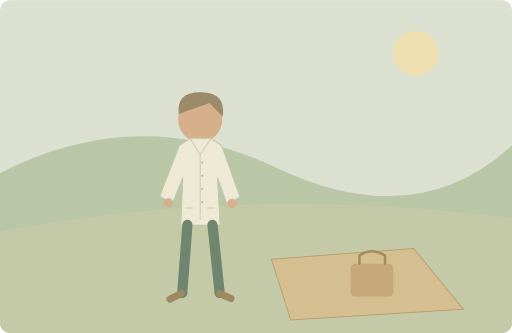
t = 0.00 s
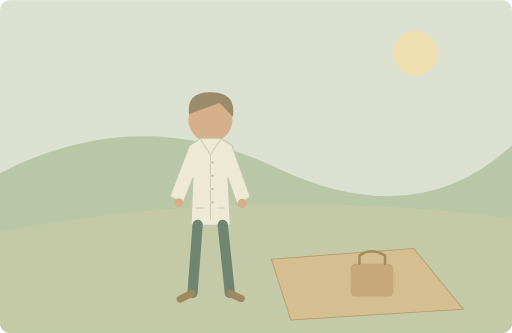
t = 1.25 s
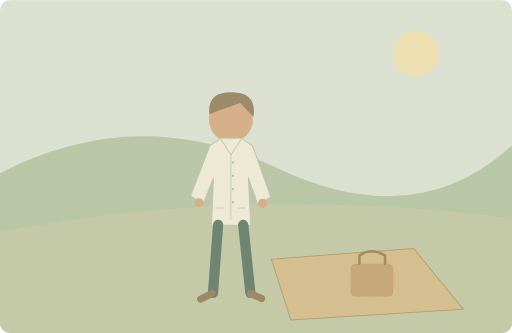
t = 3.75 s
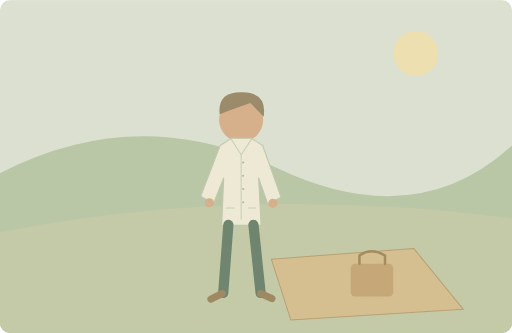
t = 5.00 s
t = 6.25 s: frame unchanged from t = 3.75 s, image omitted
t = 8.75 s: frame unchanged from t = 1.25 s, image omitted

The animated SVG that drew these frames (rendered in a browser with its animation timeline set to each time). Animation: 1 SMIL element (animateTransform=1); one cycle of 10.00 s, repeats indefinitely.

<svg xmlns="http://www.w3.org/2000/svg" width="1000" height="650" viewBox="0 0 1000 650" role="img" aria-labelledby="title desc"><title id="title">单词小故事</title><desc id="desc">She wore a white cotton shirt to the picnic.</desc><metadata>{"wordId": "white", "dailyExample": "She wore a white cotton shirt to the picnic.", "source": "https://github.com/go1app/word-atlas/blob/main/public/atlas/entries/2.json", "attribution": "Word Atlas contributors — CC BY 4.0", "license": "https://creativecommons.org/licenses/by/4.0/", "changes": "New original vector animation interpreting the daily example.", "durationSeconds": 10}</metadata><defs><clipPath id="frame"><rect width="1000" height="650" rx="20"/></clipPath><filter id="paper"><feTurbulence type="fractalNoise" baseFrequency=".74" numOctaves="3" stitchTiles="stitch"/><feColorMatrix type="saturate" values="0"/><feComponentTransfer><feFuncA type="linear" slope=".065"/></feComponentTransfer><feBlend in="SourceGraphic" mode="soft-light"/></filter><filter id="glow" x="-100%" y="-100%" width="300%" height="300%"><feGaussianBlur stdDeviation="8"/></filter></defs><g clip-path="url(#frame)"><rect x="0" y="0" width="1000" height="650" rx="0" fill="#dce5d8" /><circle cx="812" cy="104" r="44" fill="#f1e4b4" /><path d="M0 338Q270 199 541 328T1000 284V650H0Z" fill="#b4c7a8" stroke="none" stroke-width="2" stroke-linecap="round" stroke-linejoin="round" /><path d="M0 453Q482 359 1000 426V650H0Z" fill="#c0cba8" stroke="none" stroke-width="2" stroke-linecap="round" stroke-linejoin="round" /><path d="M530 506L808 485 905 604 568 625Z" fill="#d4bd8d" stroke="#b49b6c" stroke-width="2" stroke-linecap="round" stroke-linejoin="round" /><rect x="685" y="515" width="83" height="64" rx="9" fill="#c3a471" /><path d="M702 515V499Q725 482 752 499V515" fill="none" stroke="#9d8354" stroke-width="5" stroke-linecap="round" stroke-linejoin="round" /><g><animateTransform attributeName="transform" type="translate" values="-40 0;40 0;-40 0" keyTimes="0;.5;1" dur="10s" repeatCount="indefinite"/><circle cx="431" cy="234" r="43" fill="#d6ad86" /><path d="M389 223Q384 178 434 180Q482 181 475 228L449 201 404 217Z" fill="#918262" stroke="none" stroke-width="2" stroke-linecap="round" stroke-linejoin="round" /><path d="M390 284L412 270H451L473 284 509 385 483 398 465 347 470 440H393L397 347 377 397 352 383Z" fill="#f0efdd" stroke="#bdc8b0" stroke-width="2" stroke-linecap="round" stroke-linejoin="round" /><path d="M412 272L431 302 451 272M431 302V428M402 406H418M445 406H459" fill="none" stroke="#c5d1b7" stroke-width="2" stroke-linecap="round" stroke-linejoin="round" /><path d="M406 439L396 572M455 439L469 572" fill="none" stroke="#5e7b68" stroke-width="20" stroke-linecap="round" stroke-linejoin="round" /><path d="M394 573L372 584M469 573L491 583" fill="none" stroke="#947f58" stroke-width="14" stroke-linecap="round" stroke-linejoin="round" /><circle cx="369" cy="396" r="9" fill="#d6ad86" /><circle cx="493" cy="397" r="9" fill="#d6ad86" /><circle cx="435" cy="317" r="2" fill="#a4b598" /><circle cx="435" cy="343" r="2" fill="#a4b598" /><circle cx="435" cy="369" r="2" fill="#a4b598" /><circle cx="435" cy="395" r="2" fill="#a4b598" /></g><rect width="1000" height="650" fill="#ddc8a0" opacity=".14" filter="url(#paper)" pointer-events="none"/></g></svg>
